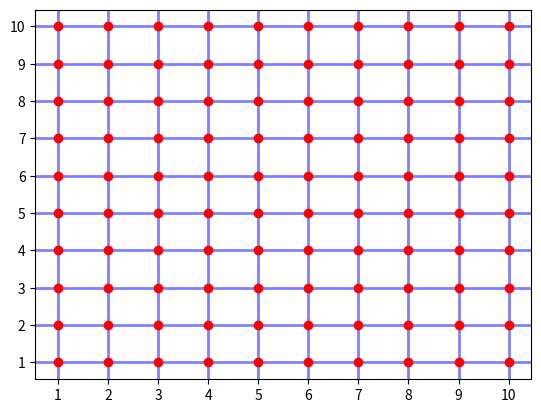

Source code (Python):
import numpy as np
import matplotlib.pyplot as plt
import matplotlib.axes as axes

plt.grid(color='b', linestyle='-', linewidth=2, alpha=0.5)
plt.xticks(np.arange(1, 11, step=1))
plt.yticks(np.arange(1, 11, step=1))

for i in range (1, 11):
    for j in range(1, 11):
        plt.plot(i, j, marker='o', markerfacecolor='r', markeredgecolor='r', lw=2)


#plt.show()
plt.savefig("nxn.pdf", bbox_inches='tight')